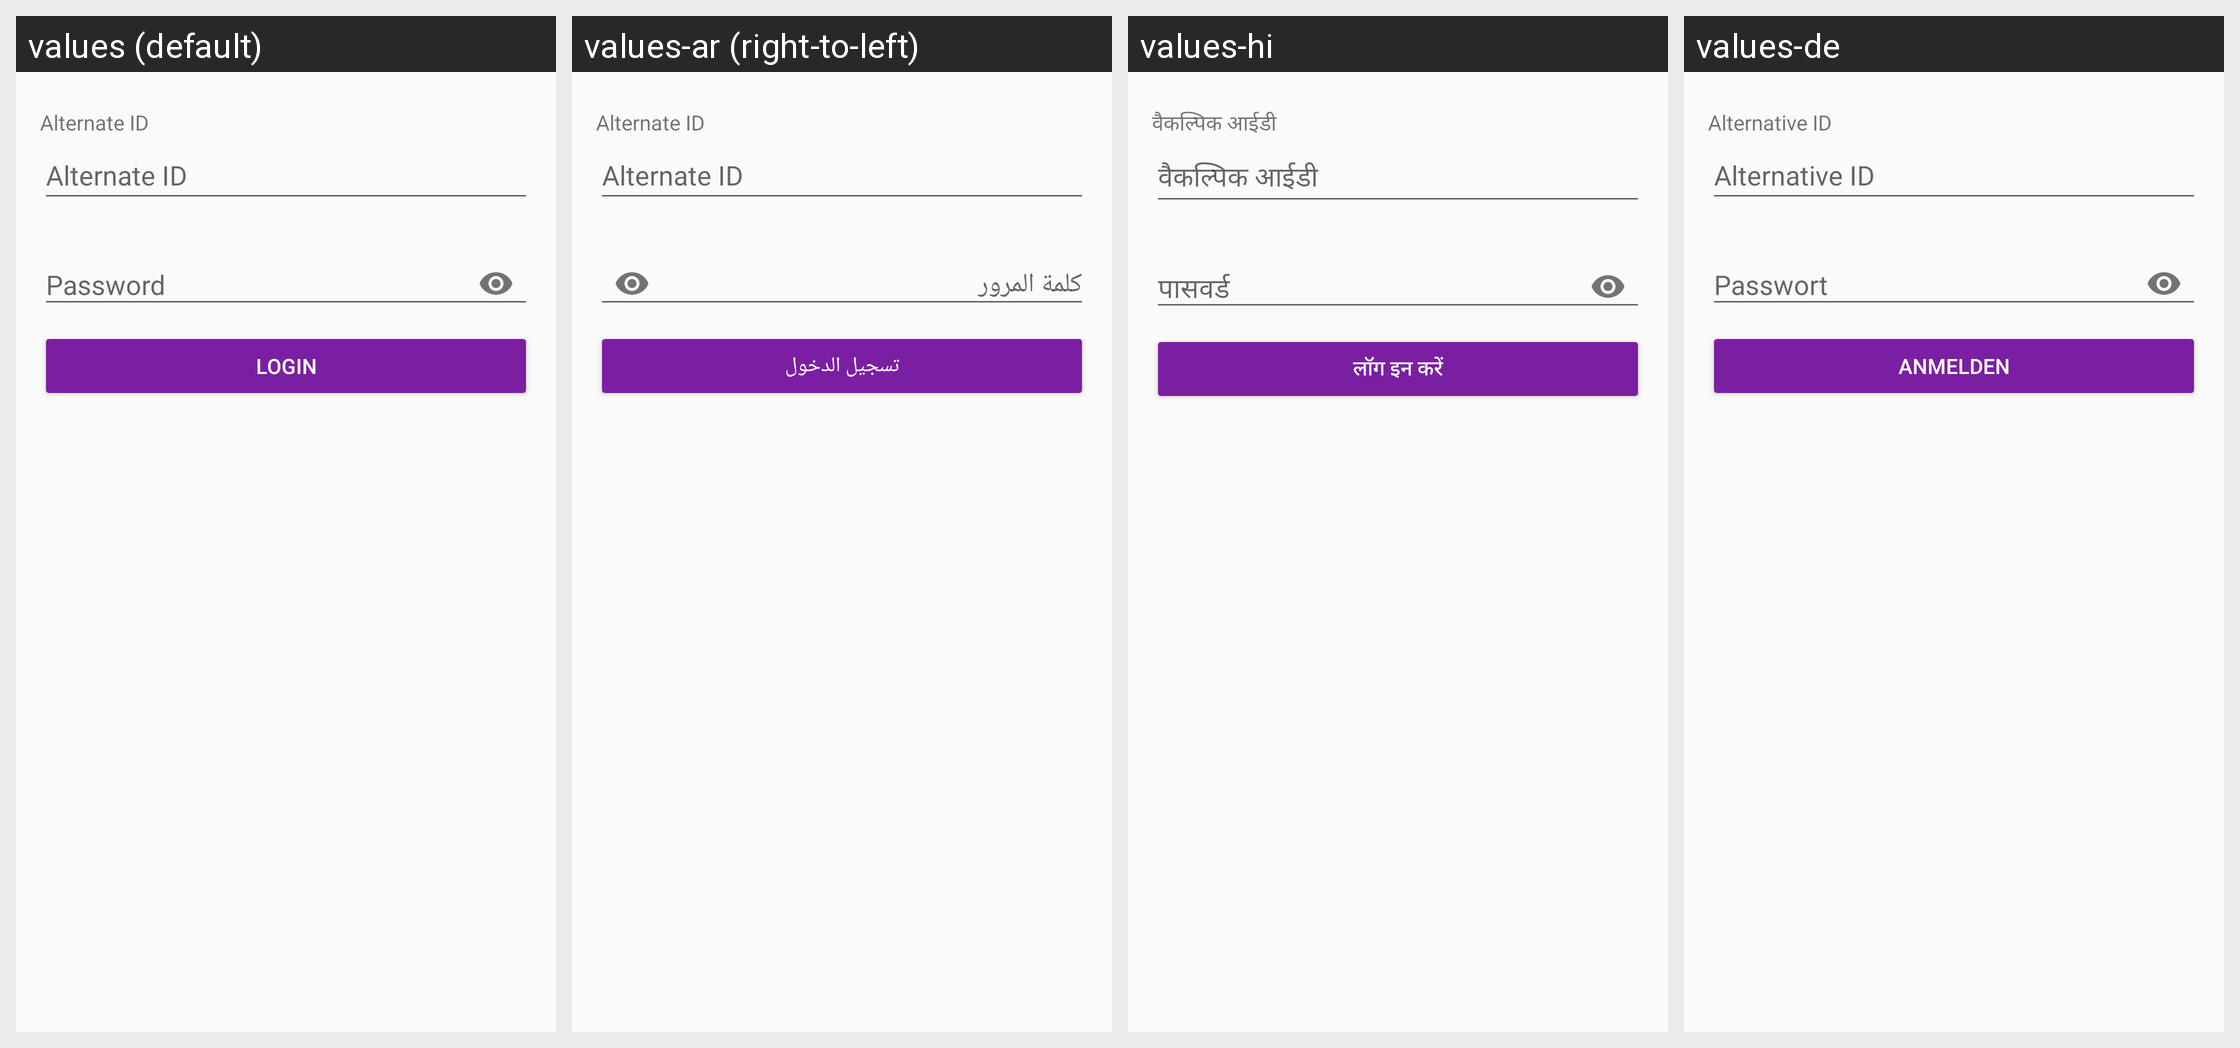

The same Android screen rendered under several of its app's locales, left to right. List the strings drawn on it with the default value and each locale's translation.
Android screen res/layout/activity_alternative_identity.xml rendered under 4 locales, left to right: values (default), values-ar (right-to-left), values-hi, values-de. Device: Nexus 5 (rendered at 1080×1920; each locale shown at half size, 540×960, under a caption strip naming it); theme AppTheme.
Other locales in the repository, not shown: values-ca, values-cs, values-es, values-fi, values-fr, values-he, values-hu, values-id, values-it, values-ja, values-ko, values-nl, values-no, values-pl, values-pt, values-ru, values-sl, values-sv, values-zh.
Strings drawn on this screen, with the default value and each locale's value (text and hints the layout hard-codes, and strings that could not be matched under every locale, appear in the picture but are not listed):

login_identity_password
  values: Password
  values-ar: كلمة المرور
  values-hi: पासवर्ड
  values-de: Passwort

button_login
  values: Login
  values-ar: تسجيل الدخول
  values-hi: लॉग इन करें
  values-de: Anmelden

account_options_alternative_id
  values: Alternate ID
  values-ar: Alternate ID
  values-hi: वैकल्पिक आईडी
  values-de: Alternative ID
